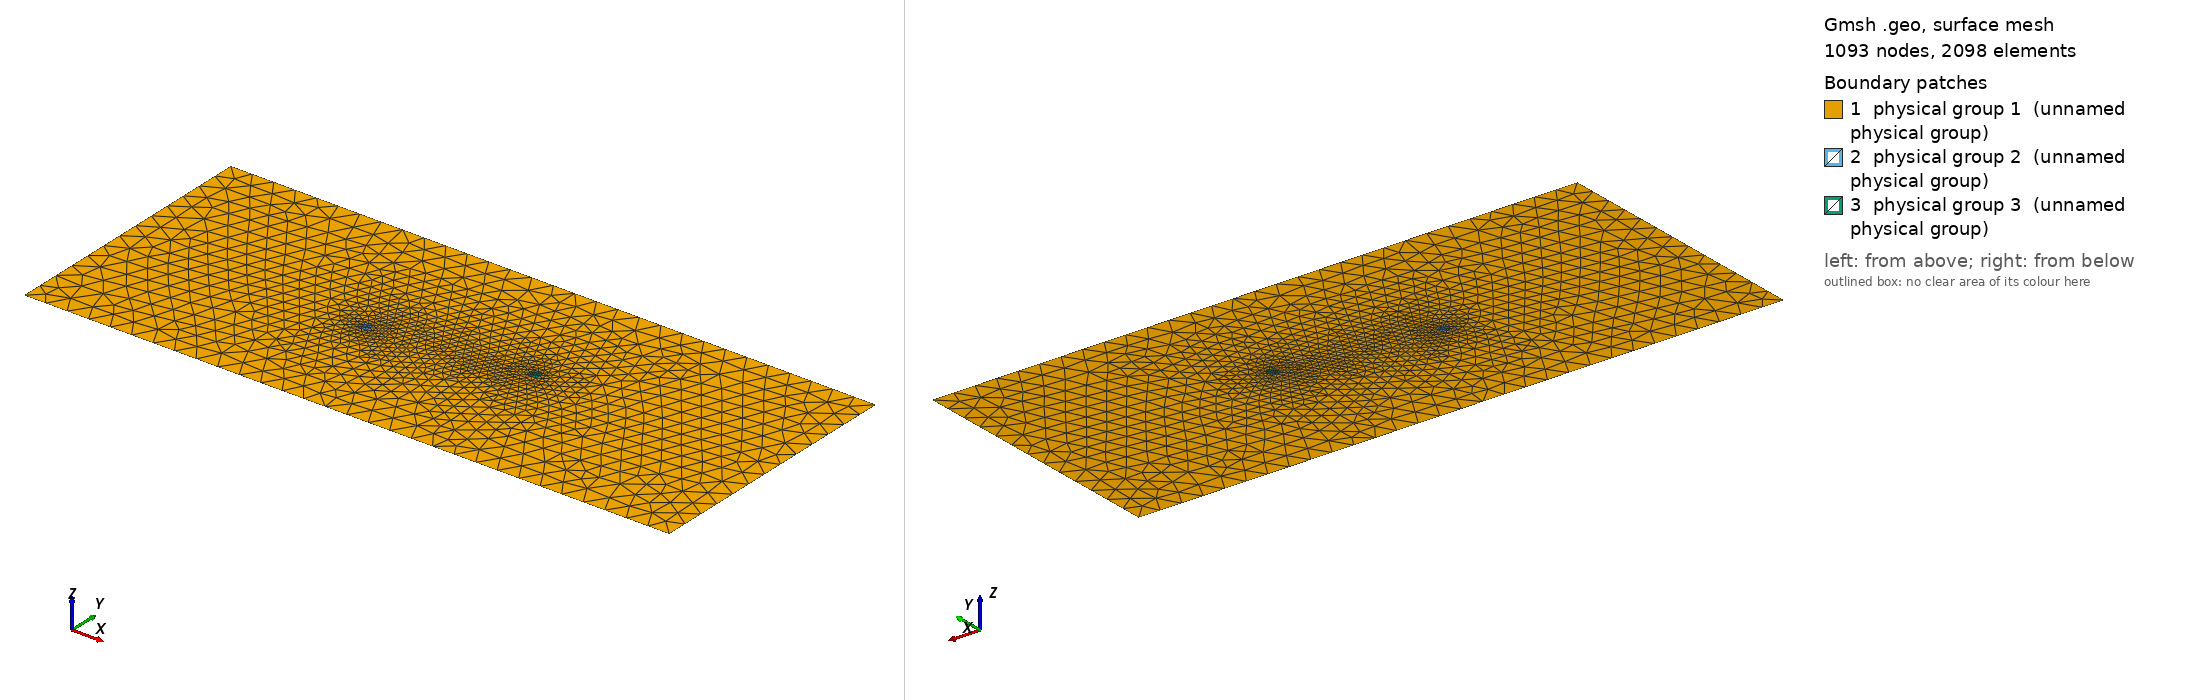

Gmsh geometry script, surface-meshed: 1093 nodes, 2098 surface elements. Boundary patches (legend numbers): 1 physical group 1 (unnamed physical group), 2 physical group 2 (unnamed physical group), 3 physical group 3 (unnamed physical group). Left view from above one corner, right view from below the opposite corner. Legend entries are the model's physical surfaces. The drawing asked Gmsh for element sizes between 1% and 20% of the model's largest extent; the script's own settings can give other sizes.

=== channel_0_1.geo (drawn) ===
//********************************************************************************
// This geometry file was automatically generated using the `meshgen.py` script
// with refinement level 0.
//********************************************************************************

// Domain and turbine specification
L = 1200.0;
W = 500.0;
D = 18.0;
dx_outer = 40.0;
dx_inner = 8.0;
xt0=456.0;  // x-location of turbine 1
yt0=232.0;  // y-location of turbine 1
xt1=744.0;  // x-location of turbine 2
yt1=268.0;  // y-location of turbine 2

// Domain and turbine footprints
Point(1) = {0, 0, 0, dx_outer};
Point(2) = {L, 0, 0, dx_outer};
Point(3) = {L, W, 0, dx_outer};
Point(4) = {0, W, 0, dx_outer};
Line(1) = {1, 2};
Line(2) = {2, 3};
Line(3) = {3, 4};
Line(4) = {4, 1};
Physical Line(1) = {4};   // Left boundary
Physical Line(2) = {2};   // Right boundary
Physical Line(3) = {1,3}; // Sides
Line Loop(1) = {1, 2, 3, 4};  // outside loop
Point(5) = {xt0-D/2, yt0-D/2, 0., dx_inner};
Point(6) = {xt0+D/2, yt0-D/2, 0., dx_inner};
Point(7) = {xt0+D/2, yt0+D/2, 0., dx_inner};
Point(8) = {xt0-D/2, yt0+D/2, 0., dx_inner};
Point(9) = {xt1-D/2, yt1-D/2, 0., dx_inner};
Point(10) = {xt1+D/2, yt1-D/2, 0., dx_inner};
Point(11) = {xt1+D/2, yt1+D/2, 0., dx_inner};
Point(12) = {xt1-D/2, yt1+D/2, 0., dx_inner};
Line(5) = {5, 6};
Line(6) = {6, 7};
Line(7) = {7, 8};
Line(8) = {8, 5};
Line(9) = {9, 10};
Line(10) = {10, 11};
Line(11) = {11, 12};
Line(12) = {12, 9};
Line Loop(2) = {5, 6, 7, 8};  // inside loop 1
Line Loop(3) = {9, 10, 11, 12};  // inside loop 2
Physical Line(4) = {5};
Physical Line(5) = {6};
Physical Line(6) = {7};
Physical Line(7) = {8};
Physical Line(8) = {9};
Physical Line(9) = {10};
Physical Line(10) = {11};
Physical Line(11) = {12};

// Surfaces
Plane Surface(1) = {1, 2, 3};
Plane Surface(2) = {2};
Plane Surface(3) = {3};
Physical Surface(1) = {1};  // outside turbine
Physical Surface(2) = {2};  // inside turbine 1
Physical Surface(3) = {3};  // inside turbine 2
